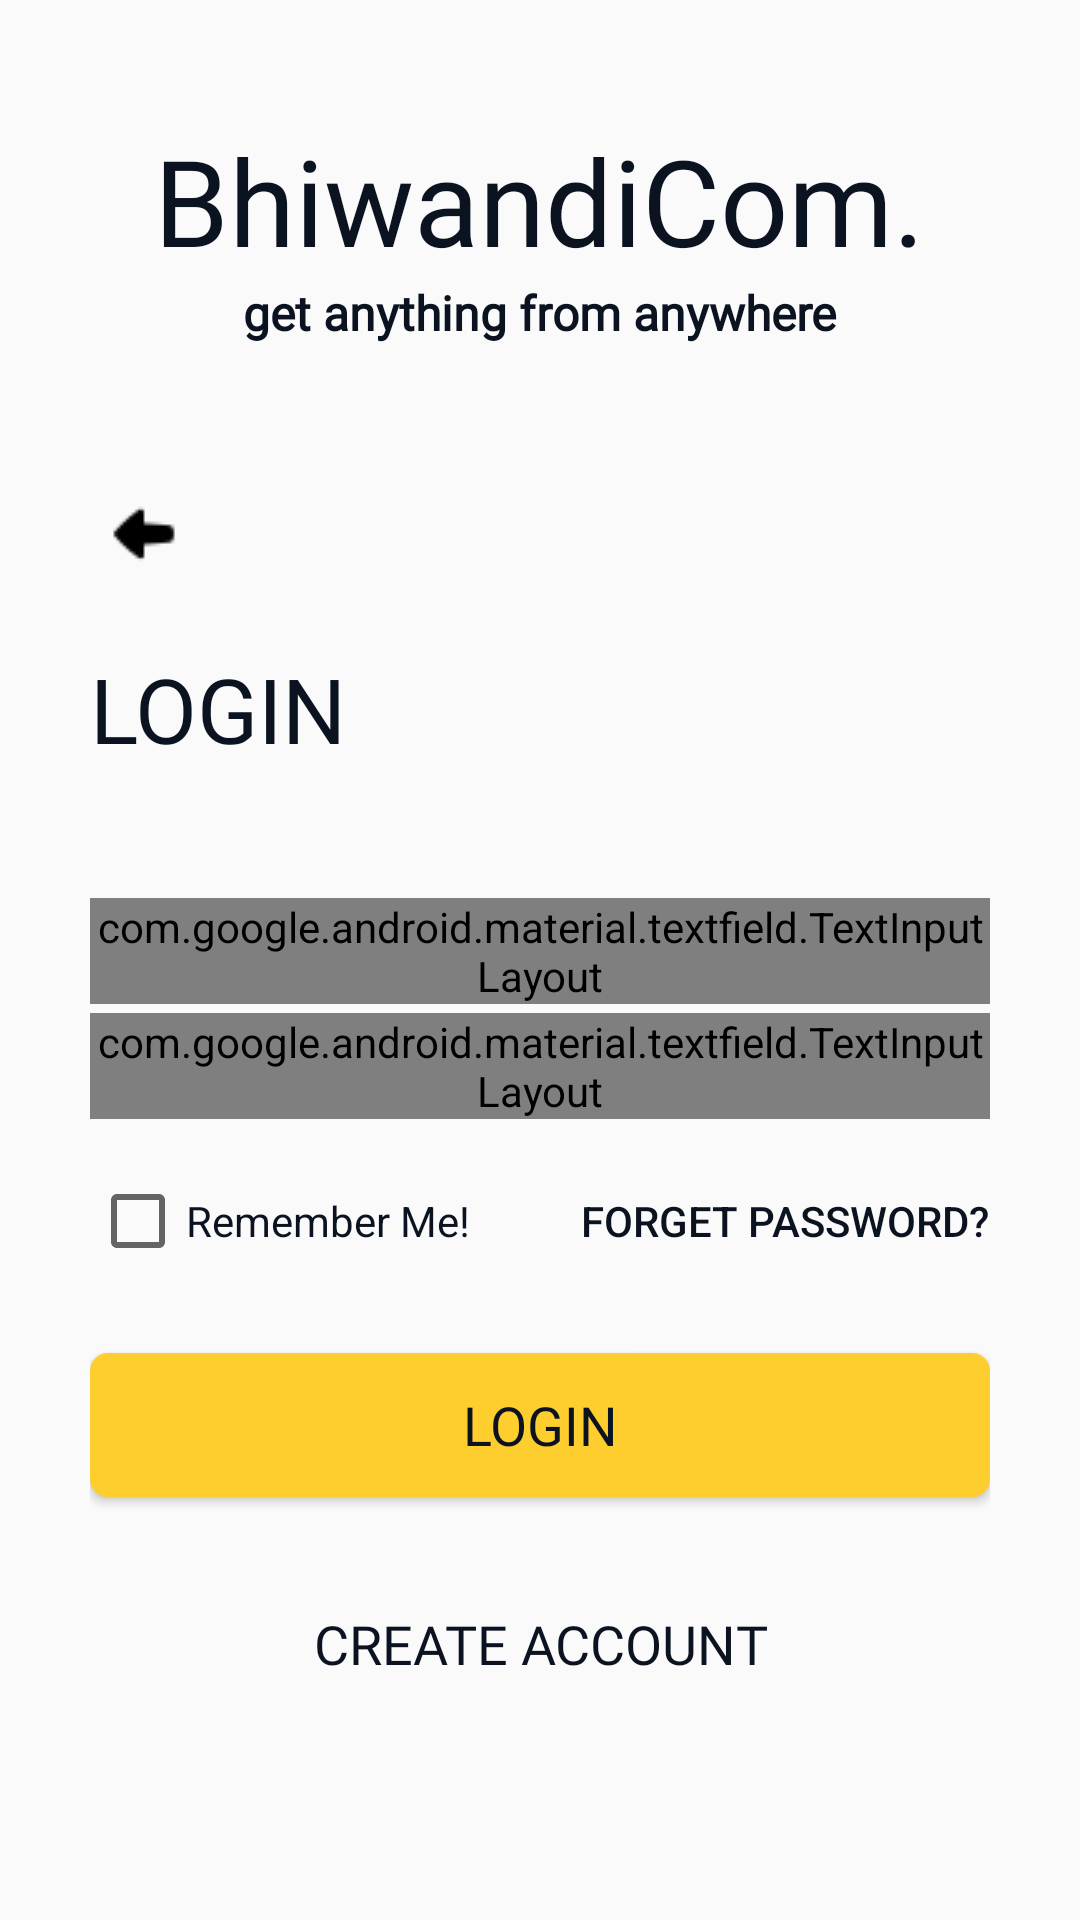

Write the Android layout XML for this screen, with the resource values it uses.
<!-- AndroidManifest.xml: application theme AppTheme -->
<!-- res/layout/activity_login.xml -->
<?xml version="1.0" encoding="utf-8"?>
<RelativeLayout
    xmlns:app="http://schemas.android.com/apk/res-auto"
    android:layout_width="match_parent"
    android:layout_height="match_parent"
    xmlns:tools="http://schemas.android.com/tools"
    tools:context=".LoginActivity"
    xmlns:android="http://schemas.android.com/apk/res/android"
    android:transitionName="transition_login">

    <TextView
        android:id="@+id/textView"
        android:layout_width="wrap_content"
        android:layout_height="wrap_content"
        android:layout_marginStart="8dp"
        android:layout_marginTop="40dp"
        android:layout_marginEnd="8dp"
        android:text="BhiwandiCom."
        android:textSize="40sp"
        android:layout_centerHorizontal="true"
        android:textColor="@color/blueDark"
        android:fontFamily="@font/montserrat_bold"/>

    <TextView
        android:id="@+id/textView2"
        android:layout_below="@id/textView"
        android:layout_width="wrap_content"
        android:layout_height="wrap_content"
        android:layout_gravity="center"
        android:layout_marginStart="8dp"
        android:layout_marginEnd="8dp"
        android:layout_centerHorizontal="true"
        android:fontFamily="@font/montserrat"
        android:text="get anything from anywhere"
        android:textColor="@color/blueDark"
        android:textSize="16sp"
        android:textStyle="bold" />

    <ScrollView
        android:layout_width="match_parent"
        android:layout_height="match_parent"
        android:layout_below="@id/textView2"
        android:layout_marginTop="15dp"
        android:padding="30dp"
        android:layout_alignParentBottom="true">

        <LinearLayout
            android:layout_width="match_parent"
            android:layout_height="wrap_content"
            android:orientation="vertical">

            <LinearLayout
                android:layout_width="match_parent"
                android:layout_height="wrap_content"
                android:orientation="vertical">

                <ImageView
                    android:id="@+id/signup_back_button"
                    android:layout_width="wrap_content"
                    android:layout_height="wrap_content"
                    android:onClick="backToWelcome"
                    android:padding="5dp"
                    android:src="@drawable/back"
                    android:transitionName="transition_back_btn"/>

                <TextView
                    android:id="@+id/signup_title_text"
                    android:layout_width="wrap_content"
                    android:layout_height="wrap_content"
                    android:layout_gravity="start"
                    android:layout_marginTop="20dp"
                    android:fontFamily="@font/muli_black"
                    android:text="Login"
                    android:textAllCaps="true"
                    android:textColor="@color/blueDark"
                    android:textSize="30sp"
                    android:transitionName="transition_title_text"/>

            </LinearLayout>

            <LinearLayout
                android:layout_width="match_parent"
                android:layout_height="wrap_content"
                android:layout_marginTop="40dp"
                android:orientation="vertical">

                <com.google.android.material.textfield.TextInputLayout
                    android:id="@+id/userEmailLogin"
                    style="@style/Widget.MaterialComponents.TextInputLayout.OutlinedBox"
                    android:layout_width="match_parent"
                    android:layout_height="wrap_content"
                    android:layout_marginTop="3dp"
                    android:hint="Email"
                    android:textColorHint="@color/blueDark">

                    <com.google.android.material.textfield.TextInputEditText
                        android:layout_width="match_parent"
                        android:layout_height="match_parent"
                        android:inputType="textEmailAddress" />

                </com.google.android.material.textfield.TextInputLayout>

                <com.google.android.material.textfield.TextInputLayout
                    android:id="@+id/userPasswordLogin"
                    style="@style/Widget.MaterialComponents.TextInputLayout.OutlinedBox"
                    android:layout_width="match_parent"
                    android:layout_height="wrap_content"
                    android:layout_marginTop="3dp"
                    android:hint="Password"
                    android:textColorHint="@color/blueDark"
                    app:passwordToggleEnabled="true">

                    <com.google.android.material.textfield.TextInputEditText
                        android:layout_width="match_parent"
                        android:layout_height="match_parent"
                        android:inputType="textPassword" />

                </com.google.android.material.textfield.TextInputLayout>
            </LinearLayout>

            <RelativeLayout
                android:layout_width="match_parent"
                android:layout_height="wrap_content"
                android:orientation="horizontal"
                android:layout_marginTop="10dp">

                <CheckBox
                    android:layout_width="wrap_content"
                    android:layout_height="wrap_content"
                    style="@style/Widget.AppCompat.CompoundButton.CheckBox"
                    android:text="Remember Me!"
                    android:backgroundTint="@color/blueDark"
                    android:textColor="@color/blueDark"
                    android:layout_centerVertical="true"/>

                <Button
                    android:id="@+id/forget_password"
                    android:layout_width="wrap_content"
                    android:layout_height="wrap_content"
                    android:layout_alignParentEnd="true"
                    android:layout_alignParentRight="true"
                    android:background="#00000000"
                    android:elevation="5dp"
                    android:text="Forget Password?"
                    android:textColor="@color/blueDark"
                    android:transitionName="transition_forgotPwd" />
            </RelativeLayout>

            <Button
                android:id="@+id/signup_next_buttonLogin"
                android:layout_width="match_parent"
                android:layout_height="wrap_content"
                android:background="@drawable/btn_gradient_style"
                android:textColor="@color/blueDark"
                android:text="Login"
                android:textSize="18sp"
                android:fontFamily="@font/muli_black"
                android:layout_marginTop="20dp"
                android:elevation="5dp"
                android:layout_marginBottom="5dp"
                android:transitionName="transition_next_btn"/>

            <Button
                android:id="@+id/signup_register_buttonLogin"
                android:layout_width="match_parent"
                android:layout_height="wrap_content"
                android:background="#00000000"
                android:textColor="@color/blueDark"
                android:text="Create Account"
                android:textSize="18sp"
                android:fontFamily="@font/muli_black"
                android:layout_marginTop="20dp"
                android:elevation="5dp"
                android:layout_marginBottom="15dp"
                android:transitionName="transition_login_btn"/>
        </LinearLayout>
    </ScrollView>
</RelativeLayout>
<!-- resources referenced by this layout -->
<resources>
  <color name="blueDark">#0b1320</color>
  <!-- drawable back: png bitmap (drawable, 320 bytes) -->
  <!-- drawable btn_gradient_style (drawable) -->
  <?xml version="1.0" encoding="utf-8"?>
  <shape xmlns:android="http://schemas.android.com/apk/res/android">
  
      <corners android:radius="6dp"></corners>
  
  
      <gradient android:startColor="@color/yellow"
          android:endColor="@color/yellow" />
  
  
  </shape>
  <style name="AppTheme" parent="Theme.AppCompat.Light.NoActionBar">
          
          <item name="colorPrimary">@color/colorPrimary</item>
          <item name="colorPrimaryDark">@color/colorPrimaryDark</item>
          <item name="colorAccent">@color/colorAccent</item>
      </style>
  <color name="yellow">#fece2f</color>
  <color name="colorPrimary">#0b1320</color>
  <color name="colorPrimaryDark">#404944</color>
  <color name="colorAccent">#000000</color>
</resources>
